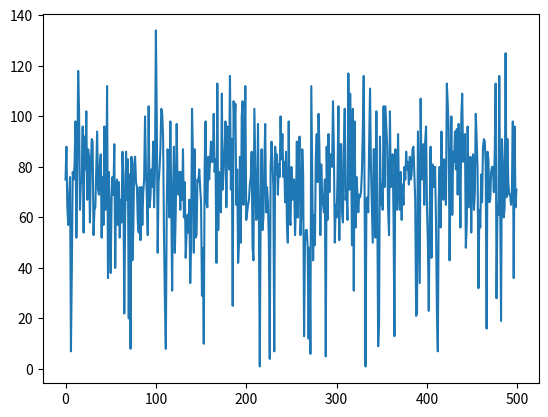

The script that saved this image:
import numpy as np
import matplotlib.pyplot as plt

# set the seed
np.random.seed(1)

# generate a random float
np.random.rand()

# simulate a dice
# dice = np.random.randint(1,7)

# starting step
# step = 50

# set all_walks
# all_walks collates random walks
all_walks = []

# simulate random walk n times
for x in range(500):

    # set random walk
    # random walk cumulates successive random steps
    random_walk = [0]

    # roll the dice hundred times
    for x in range(100):

        # the current state of the random walk is the current step
        step = random_walk[-1]

        # roll the dice
        dice = np.random.randint(1,7)

        # set step based on roll of dice
        if dice <= 2:
            # ensure step is not a negative value
            step = max(0, step - 1)
        elif dice > 2 and dice <= 5:
            step = step + 1
        else:
            step = step + np.random.randint(1,7)

        # implement clumsiness (adjust for error)
        if np.random.rand() <= 0.001:
            step = 0

        # update the state of random_walk
        random_walk.append(step)

    # update all_walks
    all_walks.append(random_walk[-1])

    # numpy version of all_works 
    np_all_walks = np.array(all_walks)

# plots
plt.plot(np_all_walks)
plt.show()

# probability of reaching x steps
probability = round((len(np_all_walks[np_all_walks >= 6]) / 500) * 100, 2)